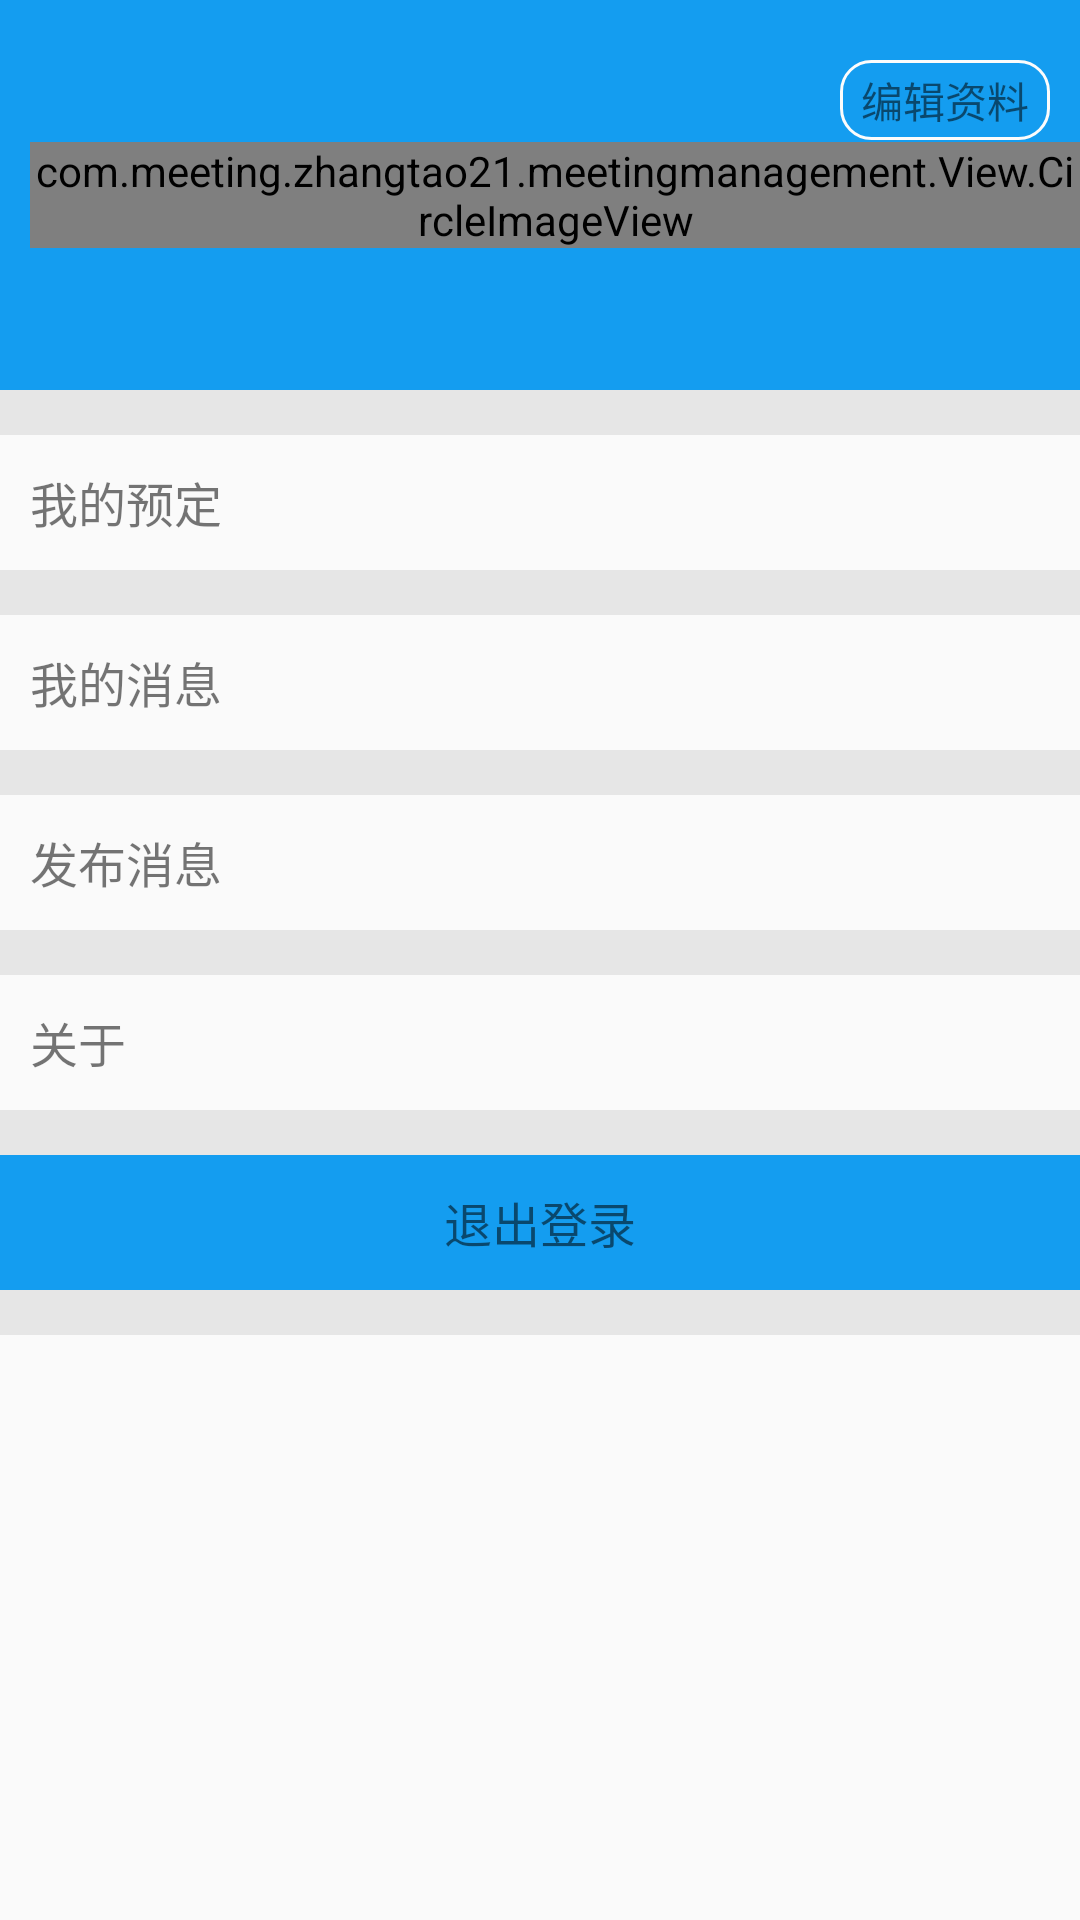

This screen was rendered from an Android layout file. Write that file and the resources it references.
<!-- AndroidManifest.xml: application theme MyTheme -->
<!-- res/layout/mine.xml -->
<?xml version="1.0" encoding="utf-8"?>
<android.support.v4.widget.NestedScrollView xmlns:android="http://schemas.android.com/apk/res/android"
    android:layout_width="match_parent"
    android:layout_height="match_parent">

    <LinearLayout
        android:orientation="vertical"
        android:layout_width="match_parent"
        android:layout_height="match_parent">

        <RelativeLayout
            android:id="@+id/user_info"
            android:layout_width="match_parent"
            android:layout_height="130dp"
            android:background="@color/hex_149df0">

            <com.meeting.zhangtao21.meetingmanagement.View.CircleImageView
                android:id="@+id/icon"
                android:layout_width="wrap_content"
                android:layout_height="wrap_content"
                android:layout_alignParentLeft="true"
                android:layout_centerVertical="true"
                android:layout_marginLeft="10dp"
                android:src="@drawable/p1"
                android:scaleType="centerInside" />

            <TextView
                android:layout_width="wrap_content"
                android:layout_height="wrap_content"
                android:layout_toRightOf="@id/icon"
                android:layout_alignTop="@id/icon"
                android:layout_marginLeft="30dp"
                android:layout_marginTop="20dp"
                android:id="@+id/name"
                android:text="name" />

            <TextView
                android:layout_width="wrap_content"
                android:layout_height="wrap_content"
                android:layout_toRightOf="@id/icon"
                android:layout_below="@id/name"
                android:layout_marginLeft="30dp"
                android:layout_marginTop="10dp"
                android:id="@+id/number"
                android:text="session" />

            <TextView
                android:layout_width="wrap_content"
                android:layout_height="wrap_content"
                android:paddingLeft="7dp"
                android:paddingRight="7dp"
                android:paddingTop="3dp"
                android:paddingBottom="3dp"
                android:background="@drawable/round_conner"
                android:layout_alignParentRight="true"
                android:layout_marginRight="10dp"
                android:layout_marginTop="20dp"
                android:id="@+id/edit"
                android:text="@string/setting" />
        </RelativeLayout>

        <include layout="@layout/gray_divider" />


        <LinearLayout
            android:id="@+id/my_order"
            android:layout_width="match_parent"
            android:layout_height="45dp"
            android:orientation="horizontal">

            <TextView
                android:layout_width="wrap_content"
                android:layout_marginLeft="10dp"
                android:textSize="16sp"
                android:layout_height="45dp"
                android:layout_weight="1"
                android:gravity="left|center_vertical"
                android:text="我的预定" />

            <ImageView
                android:layout_width="20dp"
                android:layout_height="45dp"
                android:src="@drawable/right"
                android:layout_marginRight="10dp"
                android:layout_gravity="right" />
        </LinearLayout>

        <include layout="@layout/gray_divider" />

        <LinearLayout
            android:id="@+id/my_message"
            android:layout_width="match_parent"
            android:layout_height="45dp"
            android:orientation="horizontal">

            <TextView
                android:layout_width="wrap_content"
                android:layout_marginLeft="10dp"
                android:textSize="16sp"
                android:layout_height="45dp"
                android:layout_weight="1"
                android:gravity="left|center_vertical"
                android:text="我的消息" />

            <ImageView
                android:layout_width="20dp"
                android:layout_height="45dp"
                android:src="@drawable/right"
                android:layout_marginRight="10dp"
                android:layout_gravity="right" />
        </LinearLayout>

        <include layout="@layout/gray_divider" />

        <LinearLayout
            android:id="@+id/send_message"
            android:layout_width="match_parent"
            android:layout_height="45dp"
            android:orientation="horizontal">

            <TextView
                android:layout_width="wrap_content"
                android:layout_marginLeft="10dp"
                android:layout_height="45dp"
                android:layout_weight="1"
                android:textSize="16sp"
                android:gravity="left|center_vertical"
                android:text="发布消息" />

            <ImageView
                android:layout_width="20dp"
                android:layout_height="45dp"
                android:src="@drawable/right"
                android:layout_marginRight="10dp"
                android:layout_gravity="right" />
        </LinearLayout>

        <include layout="@layout/gray_divider" />

        <LinearLayout
            android:id="@+id/about"
            android:layout_width="match_parent"
            android:layout_height="45dp"
            android:orientation="horizontal">

            <TextView
                android:layout_width="wrap_content"
                android:layout_marginLeft="10dp"
                android:layout_height="45dp"
                android:layout_weight="1"
                android:textSize="16sp"
                android:gravity="left|center_vertical"
                android:text="关于" />

            <ImageView
                android:layout_width="20dp"
                android:layout_height="45dp"
                android:src="@drawable/right"
                android:layout_marginRight="10dp"
                android:layout_gravity="right" />
        </LinearLayout>

        <include layout="@layout/gray_divider" />

        <TextView
            android:id="@+id/logoff"
            android:layout_width="match_parent"
            android:layout_height="45dp"
            android:gravity="center"
            android:text="退出登录"
            android:textSize="16sp"
            android:background="@color/hex_149df0" />

        <include layout="@layout/gray_divider" />

    </LinearLayout>
</android.support.v4.widget.NestedScrollView>
<!-- res/layout/gray_divider.xml (included above) -->
<?xml version="1.0" encoding="utf-8"?>
<View xmlns:android="http://schemas.android.com/apk/res/android"
    android:layout_width="match_parent"
    android:layout_height="15dp"
    android:background="@color/hex_e6e6e6" />
<!-- resources referenced by this layout -->
<resources>
  <color name="hex_149df0">#149df0</color>
  <color name="hex_e6e6e6">#e6e6e6</color>
  <!-- drawable round_conner (drawable) -->
  <?xml version="1.0" encoding="utf-8"?>
  <shape xmlns:android="http://schemas.android.com/apk/res/android">
      <corners
          android:bottomLeftRadius="10dp"
          android:bottomRightRadius="10dp"
          android:topLeftRadius="10dp"
          android:topRightRadius="10dp" />
      <stroke
          android:color="@color/hex_fcfcfc"
          android:width="1dp" />
  </shape>
  <string name="setting">编辑资料</string>
  <style name="MyTheme" parent="AppTheme" />
  <color name="hex_fcfcfc">#fcfcfc</color>
  <style name="AppTheme" parent="Theme.AppCompat.Light.NoActionBar">
          
          <item name="colorPrimary">@color/colorPrimary</item>
          <item name="colorPrimaryDark">@color/colorPrimaryDark</item>
          <item name="colorAccent">@color/colorAccent</item>
          <item name="actionMenuTextColor">#ffffff</item>
      </style>
  <!-- not gathered from this repository: default colours our renderer supplied (Android Studio template values) -->
  <color name="colorPrimary">#FF6200EE</color>
  <color name="colorPrimaryDark">#FF3700B3</color>
  <color name="colorAccent">#FF03DAC5</color>
</resources>
